Labelled photos from "Dataset", an image-classification folder in manojec054/Optimization. The possible labels are: cheetah, hyena, tiger.

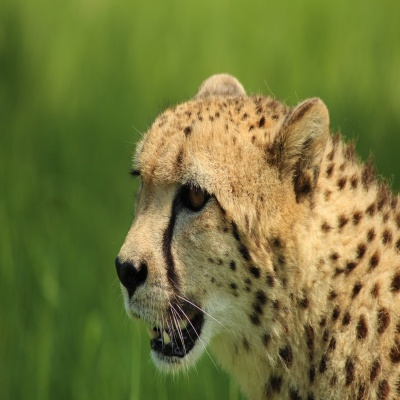
Label: cheetah

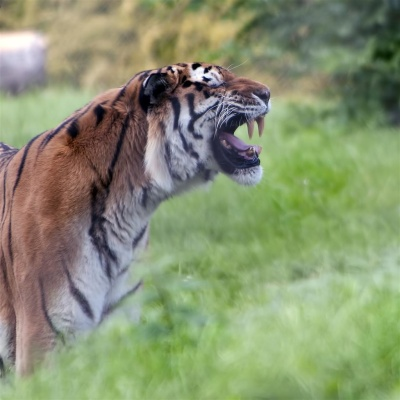
Label: tiger

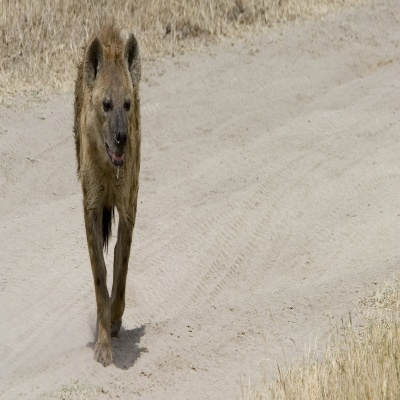
Label: hyena

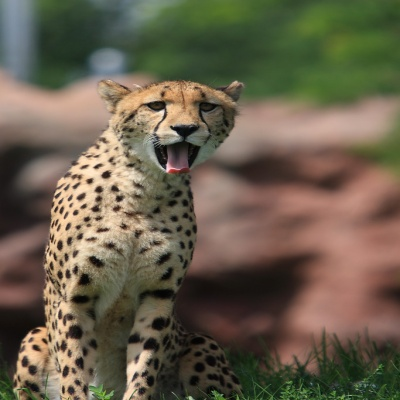
Label: cheetah

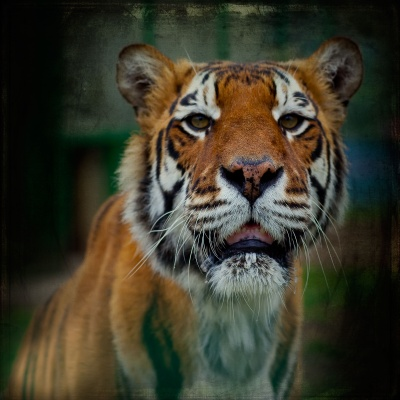
Label: tiger

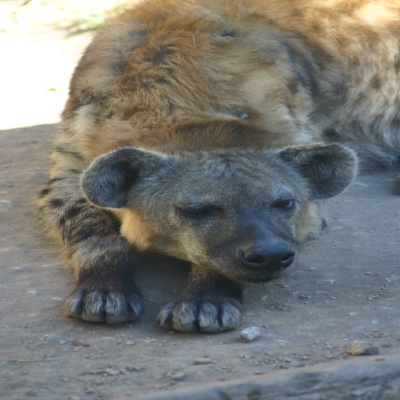
Label: hyena
